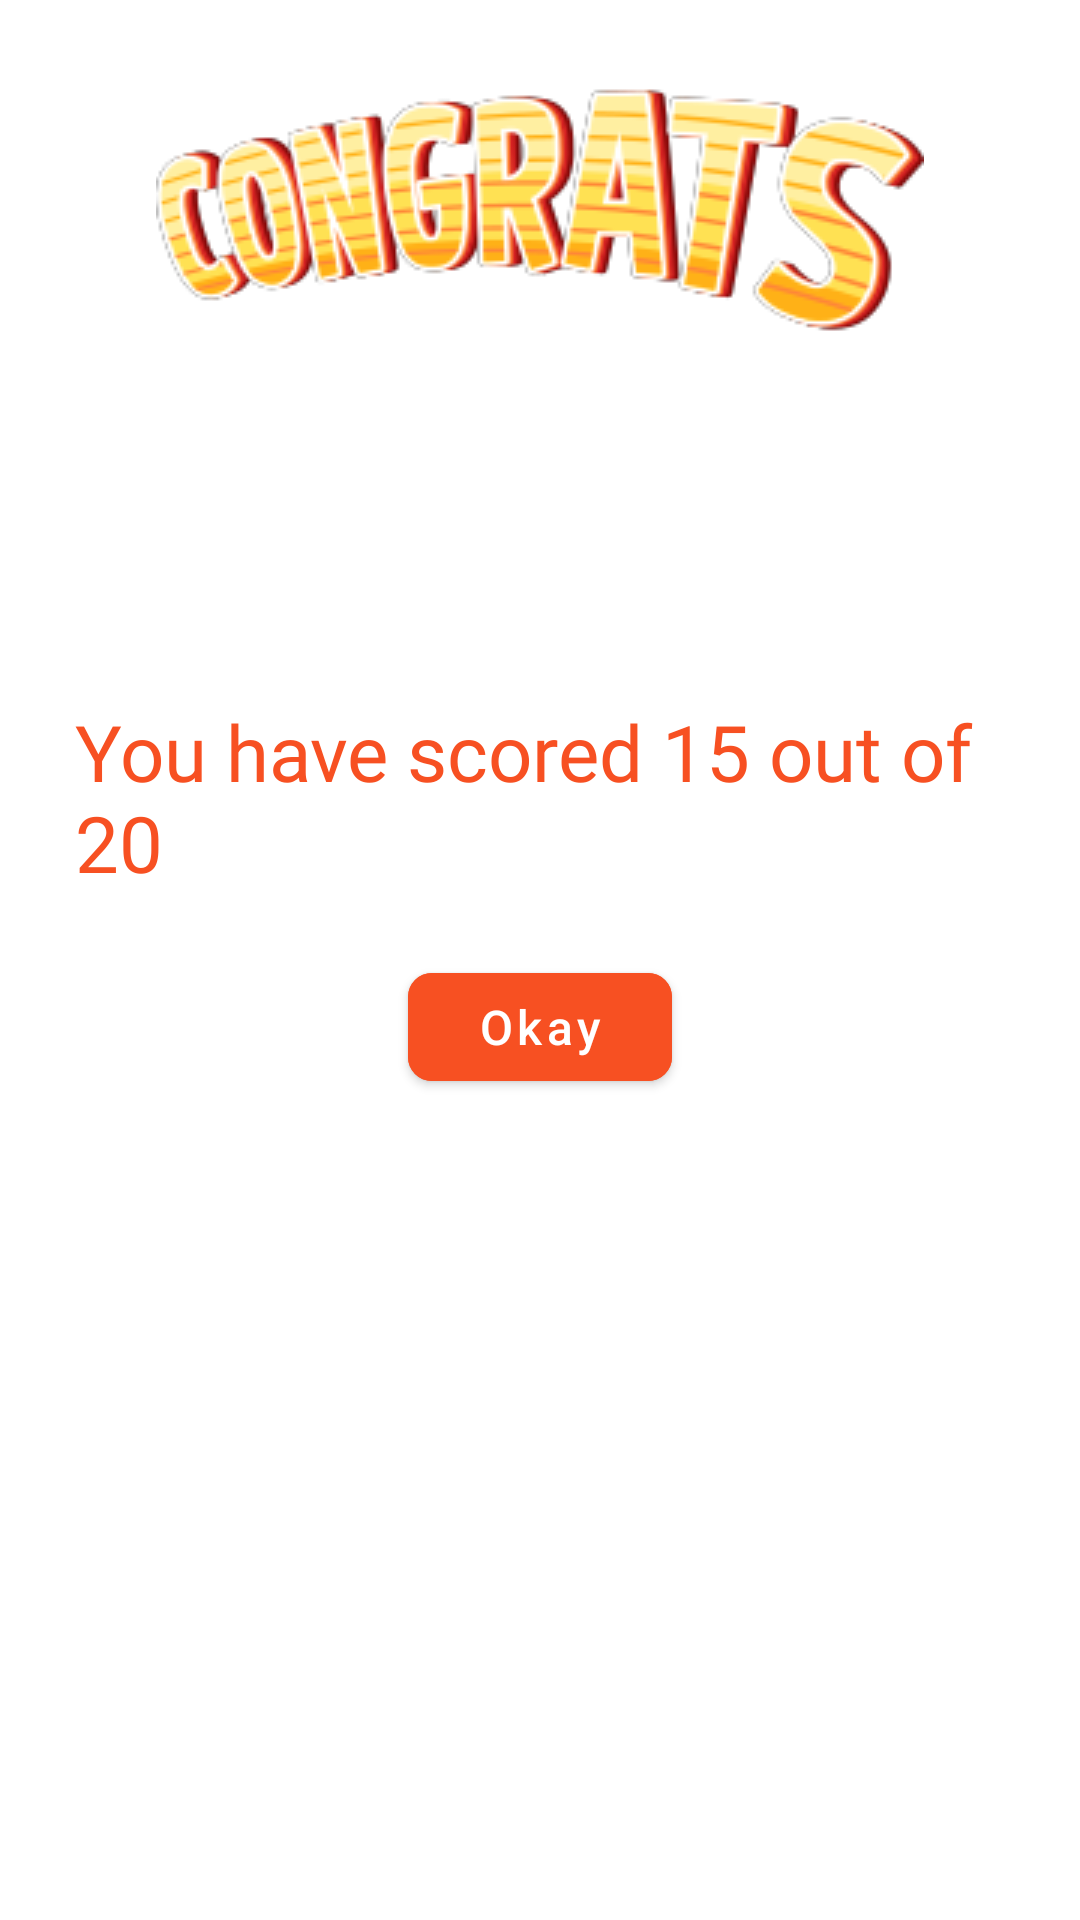

Write the Android layout XML for this screen, with the resource values it uses.
<!-- AndroidManifest.xml: application theme Theme.APCodeLearner -->
<!-- res/layout/quiz_score_show_dialog.xml -->
<?xml version="1.0" encoding="utf-8"?>
<layout xmlns:android="http://schemas.android.com/apk/res/android"
    xmlns:app="http://schemas.android.com/apk/res-auto">

    <data>

    </data>

    <androidx.core.widget.NestedScrollView
        android:layout_width="match_parent"
        android:layout_height="wrap_content"
        android:scrollbars="none">

        <LinearLayout
            android:background="@drawable/dialog_back"
            android:padding="25dp"
            android:layout_width="match_parent"
            android:layout_height="wrap_content"
            android:orientation="vertical"
            android:gravity="center">

            <ImageView
                android:layout_width="wrap_content"
                android:layout_height="wrap_content"
                android:src="@drawable/congrats"/>

            <ImageView
                android:layout_width="100dp"
                android:layout_height="100dp"
                android:src="@drawable/medal"/>

            <TextView
                android:id="@+id/scoreText"
                android:layout_width="wrap_content"
                android:layout_height="wrap_content"
                android:layout_marginTop="20dp"
                android:fontFamily="@font/acme"
                android:text="You have scored 15 out of 20"
                android:textColor="@color/orange"
                android:textIsSelectable="true"
                android:textSize="26sp" />

            <com.google.android.material.button.MaterialButton
                android:id="@+id/btn_ok"
                android:textAllCaps="false"
                android:backgroundTint="@color/orange"
                android:layout_marginTop="20dp"
                android:layout_width="wrap_content"
                android:layout_height="wrap_content"
                android:text="Okay"
                android:textSize="16sp"
                android:textColor="@color/white"
                app:cornerRadius="8dp" />

        </LinearLayout>

    </androidx.core.widget.NestedScrollView>

</layout>
<!-- resources referenced by this layout -->
<resources>
  <color name="orange">#F75022</color>
  <color name="white">#FFFFFFFF</color>
  <!-- drawable congrats: png bitmap (drawable, 28044 bytes) -->
  <!-- drawable dialog_back (drawable-v24) -->
  <?xml version="1.0" encoding="utf-8"?>
  <shape xmlns:android="http://schemas.android.com/apk/res/android">
      <solid android:color="@color/cardview_light_background"/>
      <corners android:radius="15dp"/>
      <padding android:left="0dp" android:top="0dp" android:right="0dp" android:bottom="0dp" />
  </shape>
  <style name="Theme.APCodeLearner" parent="Theme.MaterialComponents.Light.NoActionBar">
          
          <item name="colorPrimary">@color/orange</item>
          <item name="colorPrimaryVariant">@color/orange</item>
          <item name="colorOnPrimary">@color/white</item>
          
          <item name="colorSecondary">@color/orange</item>
          <item name="colorSecondaryVariant">@color/orange</item>
          <item name="colorOnSecondary">@color/black</item>
          
          <item name="android:statusBarColor">?attr/colorPrimaryVariant</item>
          
      </style>
  <color name="black">#FF000000</color>
</resources>
